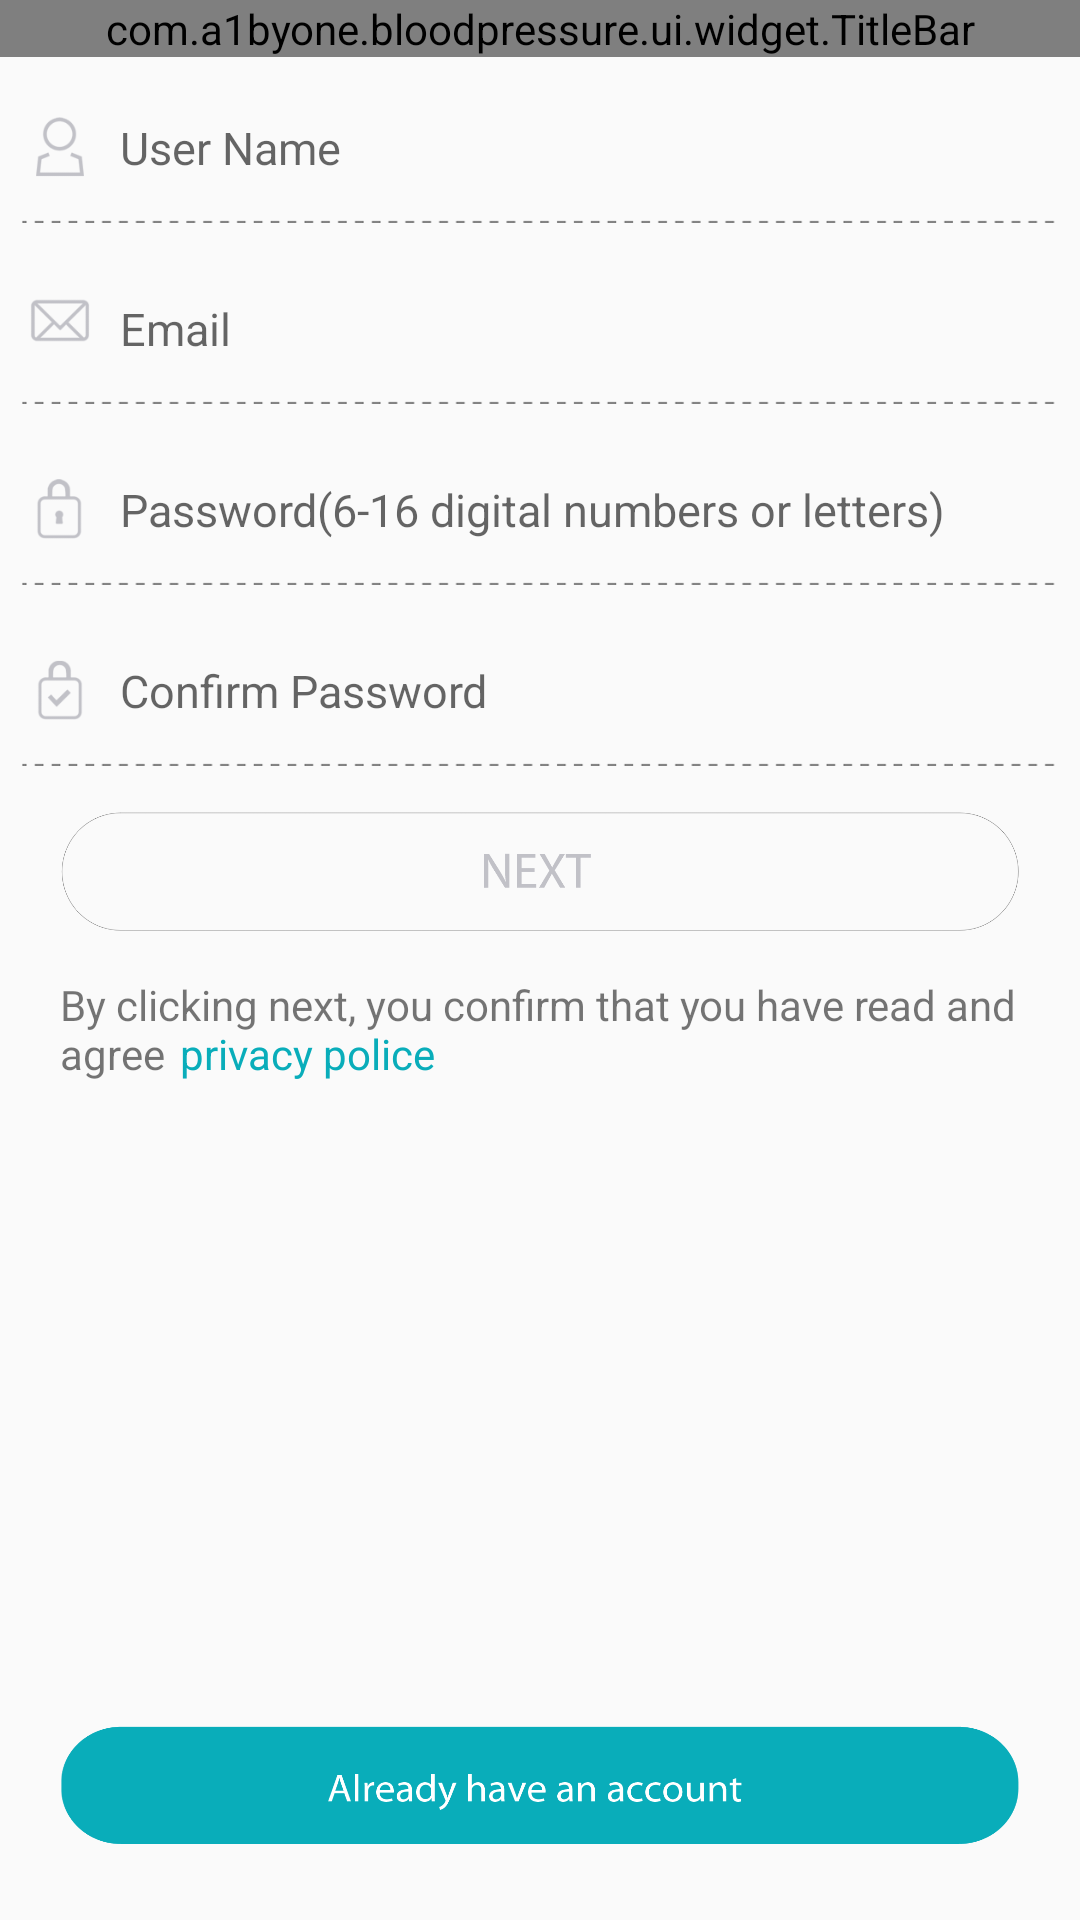

This screen was rendered from an Android layout file. Write that file and the resources it references.
<!-- AndroidManifest.xml: application theme AppTheme -->
<!-- res/layout/activity_my_register.xml -->
<?xml version="1.0" encoding="utf-8"?>
<LinearLayout xmlns:android="http://schemas.android.com/apk/res/android"
    android:layout_width="match_parent"
    android:layout_height="match_parent"
    android:gravity="center_horizontal"
    android:orientation="vertical">

    <com.a1byone.bloodpressure.ui.widget.TitleBar
        android:id="@+id/title_bar"
        android:layout_width="match_parent"
        android:layout_height="wrap_content" />

    <LinearLayout
        android:layout_width="match_parent"
        android:layout_height="wrap_content"
        android:layout_marginTop="@dimen/layout_margin_top_20"
        android:orientation="horizontal">

        <ImageView
            android:layout_width="@dimen/register_image_width"
            android:layout_height="@dimen/register_image_height"
            android:layout_marginStart="@dimen/text_margin_left"
            android:background="@drawable/geren"/>

        <EditText
            android:id="@+id/et_username"
            android:layout_weight="1"
            android:layout_width="0dp"
            android:layout_height="wrap_content"
            android:background="@null"
            android:maxLines="1"
            android:lines="1"
            android:inputType="text"
            android:textSize="@dimen/text_size_15"
            android:layout_marginLeft="@dimen/text_margin_left"
            android:layout_gravity="center_vertical"
            android:hint="@string/user_name"/>

    </LinearLayout>
    
    <ImageView
        android:layout_width="match_parent"
        android:layout_height="wrap_content"
        android:src="@drawable/xuxian"/>

    <LinearLayout
        android:layout_width="match_parent"
        android:layout_height="wrap_content"
        android:layout_marginTop="@dimen/layout_margin_top_10"
        android:orientation="horizontal">

        <ImageView
            android:layout_width="@dimen/register_image_width"
            android:layout_height="15dp"
            android:layout_marginStart="@dimen/text_margin_left"
            android:background="@drawable/youxiang"/>

        <EditText
            android:id="@+id/et_email"
            android:layout_weight="1"
            android:layout_width="0dp"
            android:layout_height="wrap_content"
            android:background="@null"
            android:maxLines="1"
            android:lines="1"
            android:inputType="text"
            android:textSize="@dimen/text_size_15"
            android:layout_marginLeft="@dimen/text_margin_left"
            android:layout_gravity="center_vertical"
            android:hint="@string/email"/>

    </LinearLayout>

    <ImageView
        android:layout_width="match_parent"
        android:layout_height="wrap_content"
        android:src="@drawable/xuxian"/>

    <LinearLayout
        android:layout_width="match_parent"
        android:layout_height="wrap_content"
        android:layout_marginTop="@dimen/layout_margin_top_10"
        android:orientation="horizontal">

        <ImageView
            android:layout_width="@dimen/register_image_width"
            android:layout_height="@dimen/register_image_height"
            android:layout_marginStart="@dimen/text_margin_left"
            android:background="@drawable/password"/>

        <EditText
            android:id="@+id/et_password"
            android:layout_weight="1"
            android:layout_width="0dp"
            android:layout_height="wrap_content"
            android:background="@null"
            android:maxLines="1"
            android:lines="1"
            android:inputType="text"
            android:textSize="@dimen/text_size_15"
            android:layout_marginLeft="@dimen/text_margin_left"
            android:layout_gravity="center_vertical"
            android:hint="@string/password"/>

    </LinearLayout>

    <ImageView
        android:layout_width="match_parent"
        android:layout_height="wrap_content"
        android:src="@drawable/xuxian"/>

    <LinearLayout
        android:layout_width="match_parent"
        android:layout_height="wrap_content"
        android:layout_marginTop="@dimen/layout_margin_top_10"
        android:orientation="horizontal">

        <ImageView
            android:layout_width="@dimen/register_image_width"
            android:layout_height="@dimen/register_image_height"
            android:layout_marginStart="@dimen/text_margin_left"
            android:background="@drawable/confirm"/>

        <EditText
            android:id="@+id/et_confirm_password"
            android:layout_weight="1"
            android:layout_width="0dp"
            android:layout_height="wrap_content"
            android:background="@null"
            android:maxLines="1"
            android:lines="1"
            android:inputType="text"
            android:textSize="@dimen/text_size_15"
            android:layout_marginLeft="@dimen/text_margin_left"
            android:layout_gravity="center_vertical"
            android:hint="@string/confirm_password"/>

    </LinearLayout>

    <ImageView
        android:layout_width="match_parent"
        android:layout_height="wrap_content"
        android:src="@drawable/xuxian"/>

    <ImageButton
        android:layout_width="wrap_content"
        android:layout_height="@dimen/layout_high_40"
        android:layout_marginStart="@dimen/margin_20"
        android:layout_marginEnd="@dimen/margin_20"
        android:background="@drawable/next"/>

    <RelativeLayout
        android:layout_width="match_parent"
        android:layout_height="match_parent">

        <TextView
            android:id="@+id/tv_privacy_police_text"
            android:layout_width="match_parent"
            android:layout_height="wrap_content"
            android:layout_marginTop="@dimen/layout_margin_top_15"
            android:layout_marginStart="@dimen/margin_20"
            android:layout_marginEnd="@dimen/margin_20"
            android:text="@string/register_tip"/>

        <TextView
            android:id="@+id/tv_privacy_police"
            android:layout_width="wrap_content"
            android:layout_height="wrap_content"
            android:layout_alignBottom="@+id/tv_privacy_police_text"
            android:layout_alignStart="@+id/tv_privacy_police_text"
            android:layout_marginStart="40dp"
            android:text="@string/privacy_police"
            android:textColor="@color/md_cyan_A800" />

        <ImageButton
            android:layout_width="wrap_content"
            android:layout_height="@dimen/layout_high_40"
            android:layout_alignEnd="@+id/tv_privacy_police_text"
            android:layout_alignParentBottom="true"
            android:layout_alignStart="@+id/tv_privacy_police_text"
            android:layout_marginBottom="25dp"
            android:background="@drawable/alreadyhaveanaccount" />
    </RelativeLayout>

</LinearLayout>
<!-- resources referenced by this layout -->
<resources>
  <color name="md_cyan_A800">#09ADBA</color>
  <dimen name="layout_high_40">40dp</dimen>
  <dimen name="layout_margin_top_10">10dp</dimen>
  <dimen name="layout_margin_top_15">15dp</dimen>
  <dimen name="layout_margin_top_20">20dp</dimen>
  <dimen name="margin_20">20dp</dimen>
  <dimen name="register_image_height">20dp</dimen>
  <dimen name="register_image_width">20dp</dimen>
  <dimen name="text_margin_left">10dp</dimen>
  <dimen name="text_size_15">15sp</dimen>
  <!-- drawable alreadyhaveanaccount: png bitmap (drawable-xhdpi, 17645 bytes) -->
  <!-- drawable confirm: png bitmap (drawable-xhdpi, 4282 bytes) -->
  <!-- drawable geren: png bitmap (drawable-xhdpi, 4420 bytes) -->
  <!-- drawable next: png bitmap (drawable-xhdpi, 15051 bytes) -->
  <!-- drawable password: png bitmap (drawable-xhdpi, 4113 bytes) -->
  <!-- drawable xuxian: png bitmap (drawable-xhdpi, 7976 bytes) -->
  <!-- drawable youxiang: png bitmap (drawable-xhdpi, 4576 bytes) -->
  <string name="confirm_password">Confirm Password</string>
  <string name="email">Email</string>
  <string name="password">Password(6-16 digital numbers or letters)</string>
  <string name="privacy_police">privacy police</string>
  <string name="register_tip">By clicking next, you confirm that you have read and agree</string>
  <string name="user_name">User Name</string>
  <style name="AppTheme" parent="Theme.AppCompat.Light.NoActionBar">
          
          <item name="colorPrimary">@color/accent_indago</item>
          
          <item name="colorPrimaryDark">@color/md_cyan_A800</item>
          <item name="colorAccent">@color/md_pink_500</item>
      </style>
  <color name="accent_indago">#3f51b5</color>
  <color name="md_pink_500">#E91E63</color>
</resources>
